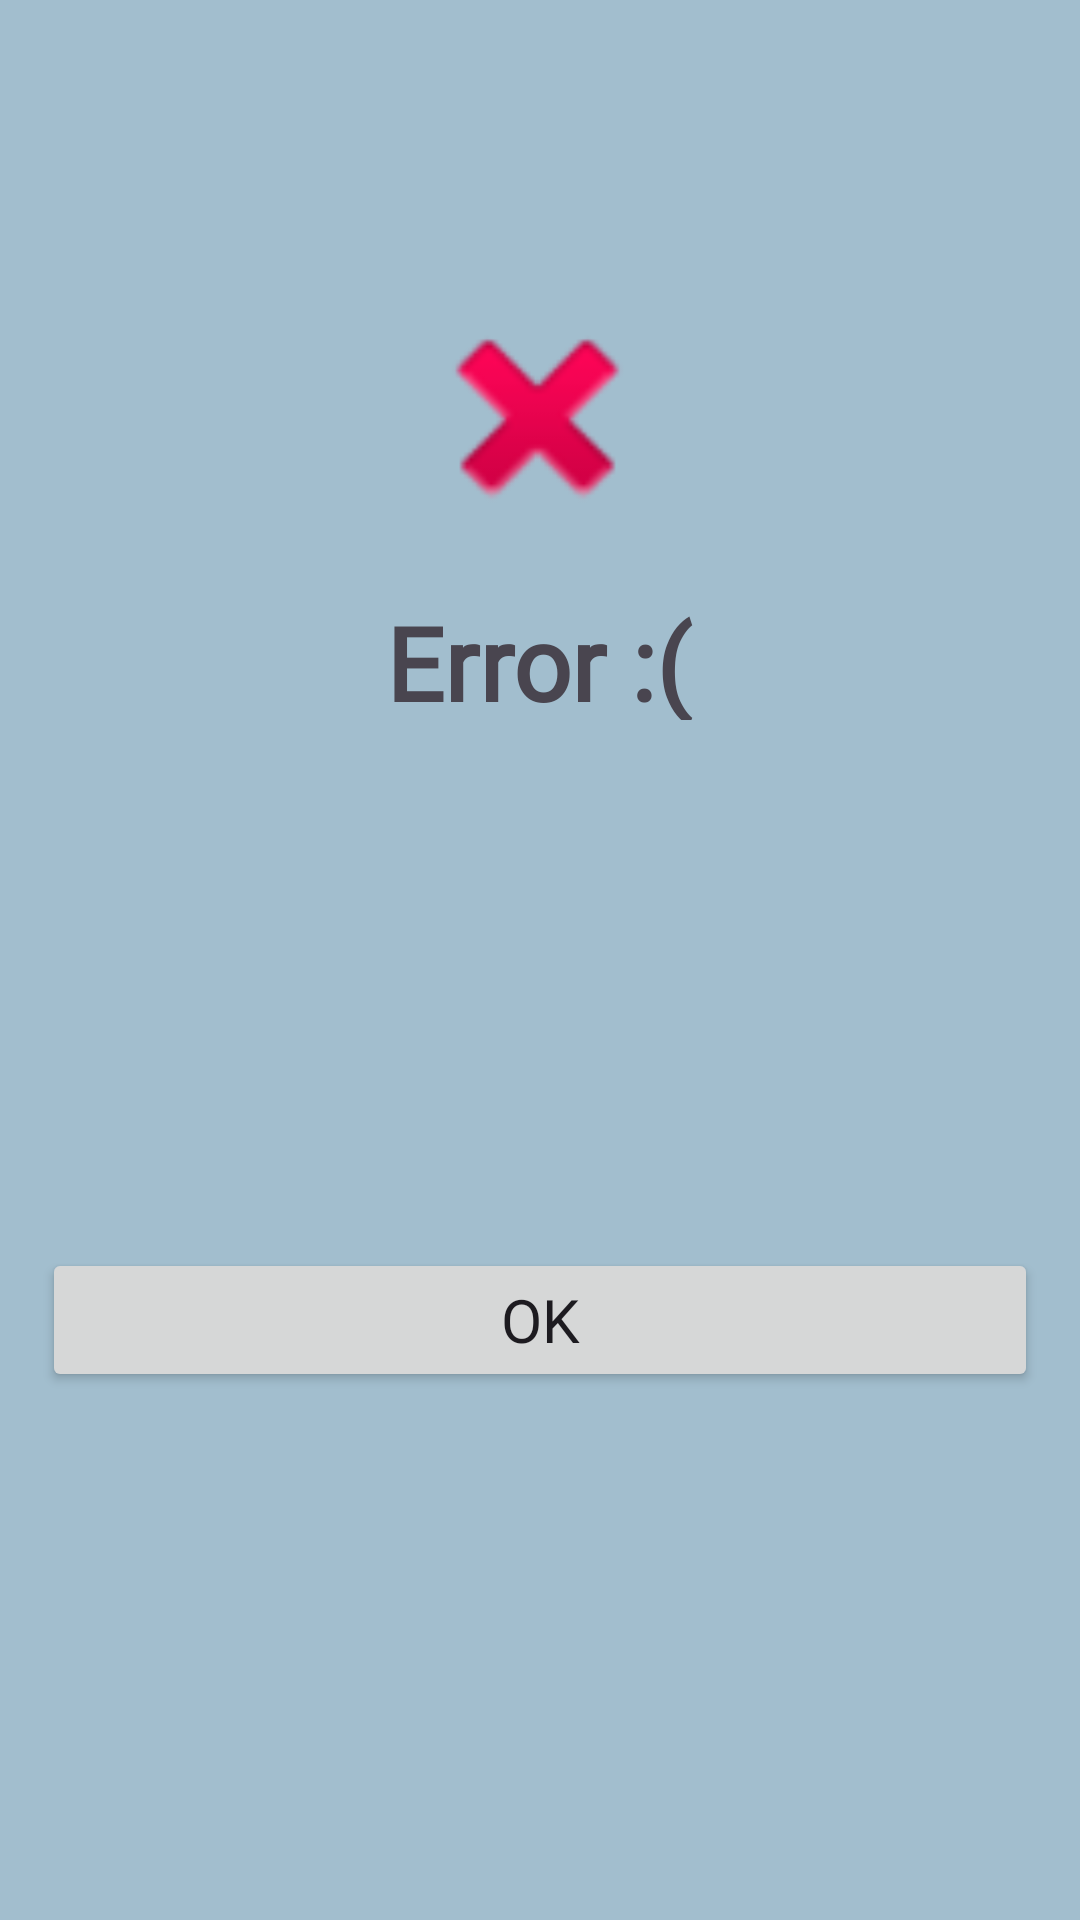

Here is an Android app screen rendered from its layout file. Give the layout XML and the strings, colors and styles it references.
<!-- AndroidManifest.xml: application theme Theme.ParkingSpotManager -->
<!-- res/layout/wrong_input_popup.xml -->
<?xml version="1.0" encoding="utf-8"?>
<androidx.constraintlayout.widget.ConstraintLayout xmlns:android="http://schemas.android.com/apk/res/android"
    xmlns:app="http://schemas.android.com/apk/res-auto"
    xmlns:tools="http://schemas.android.com/tools"
    android:layout_width="match_parent"
    android:layout_height="match_parent"
    android:background="#a2bece">

    <TextView
        android:id="@+id/textView2"
        android:layout_width="180dp"
        android:layout_height="42dp"
        android:layout_marginTop="16dp"
        android:fontFamily="@font/afacad_semibold"
        android:text="Error :("
        android:textAlignment="center"
        android:textSize="34sp"
        android:textStyle="bold"
        app:layout_constraintEnd_toEndOf="parent"
        app:layout_constraintHorizontal_bias="0.497"
        app:layout_constraintStart_toStartOf="parent"
        app:layout_constraintTop_toBottomOf="@+id/imageView2"
        tools:ignore="MissingConstraints" />

    <ImageView
        android:id="@+id/imageView2"
        android:layout_width="203dp"
        android:layout_height="86dp"
        android:layout_marginTop="96dp"
        app:layout_constraintEnd_toEndOf="parent"
        app:layout_constraintHorizontal_bias="0.495"
        app:layout_constraintStart_toStartOf="parent"
        app:layout_constraintTop_toTopOf="parent"
        app:srcCompat="@android:drawable/ic_delete"
        tools:ignore="MissingConstraints" />

    <LinearLayout
        android:layout_width="332dp"
        android:layout_height="225dp"
        android:layout_marginTop="32dp"
        android:orientation="vertical"
        app:layout_constraintEnd_toEndOf="parent"
        app:layout_constraintHorizontal_bias="0.5"
        app:layout_constraintStart_toStartOf="parent"
        app:layout_constraintTop_toBottomOf="@+id/textView2"
        tools:ignore="MissingConstraints">

        <TextView
            android:id="@+id/error_message"
            android:layout_width="match_parent"
            android:layout_height="144dp"
            android:fontFamily="@font/afacad_semibold"
            android:textAlignment="center"
            android:textSize="18sp"
            android:textStyle="bold" />

        <Button
            android:id="@+id/error_button"
            android:layout_width="match_parent"
            android:layout_height="wrap_content"
            android:fontFamily="@font/afacad_semibold"
            android:text="OK"
            android:textSize="20sp"
            tools:ignore="HardcodedText" />
    </LinearLayout>
</androidx.constraintlayout.widget.ConstraintLayout>
<!-- resources referenced by this layout -->
<resources>
  <style name="Theme.ParkingSpotManager" parent="Base.Theme.ParkingSpotManager" />
  <style name="Base.Theme.ParkingSpotManager" parent="Theme.Material3.DayNight.NoActionBar">
          
          
      </style>
</resources>
